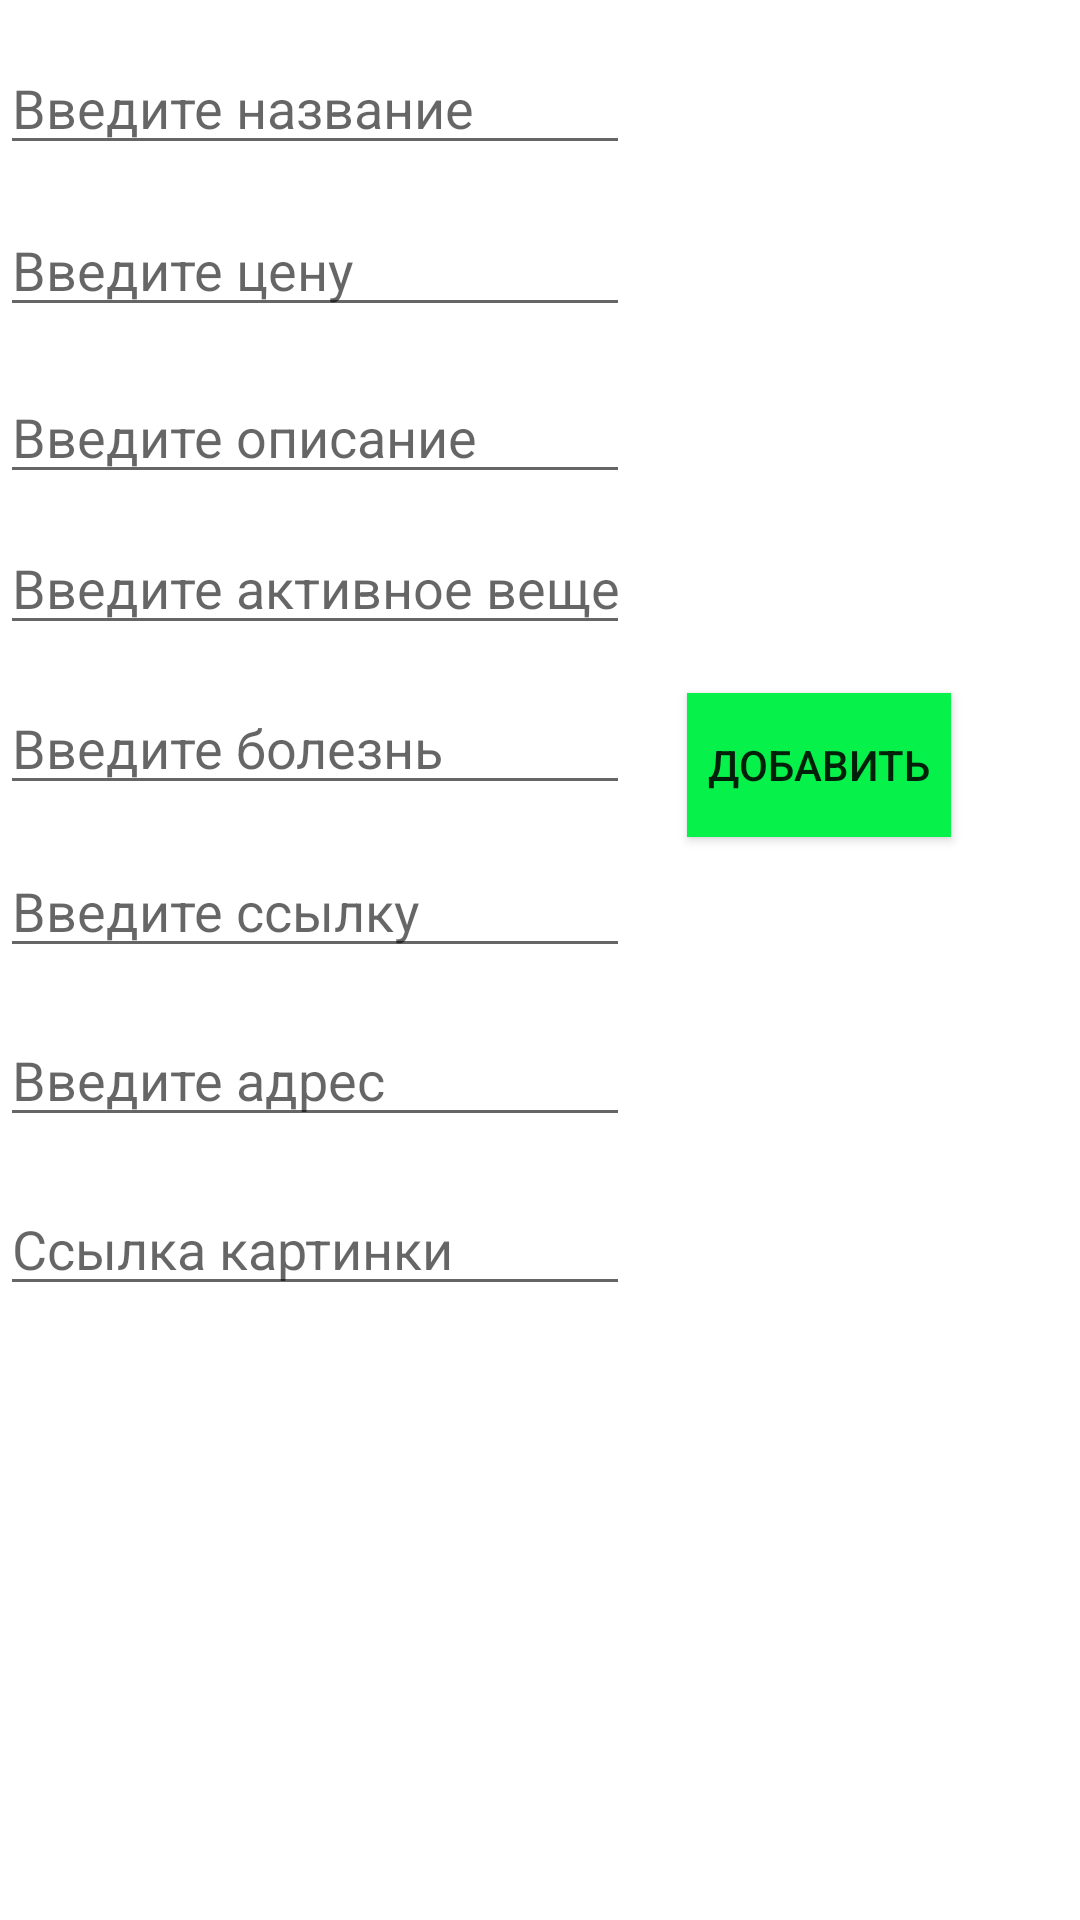

This screen was rendered from an Android layout file. Write that file and the resources it references.
<!-- AndroidManifest.xml: fallback theme Theme.MaterialComponents.DayNight.NoActionBar -->
<!-- res/layout/activity_add_product.xml -->
<?xml version="1.0" encoding="utf-8"?>
<androidx.constraintlayout.widget.ConstraintLayout xmlns:android="http://schemas.android.com/apk/res/android"
    xmlns:app="http://schemas.android.com/apk/res-auto"
    xmlns:tools="http://schemas.android.com/tools"
    android:layout_width="match_parent"
    android:layout_height="match_parent"
    tools:context=".view.AddProduct">

    <EditText
        android:id="@+id/addName"
        android:layout_width="wrap_content"
        android:layout_height="wrap_content"
        android:ems="10"
        android:hint="Введите название"
        android:inputType="textPersonName"
        app:layout_constraintBottom_toBottomOf="parent"
        app:layout_constraintEnd_toEndOf="parent"
        app:layout_constraintHorizontal_bias="0.0"
        app:layout_constraintStart_toStartOf="parent"
        app:layout_constraintTop_toTopOf="parent"
        app:layout_constraintVertical_bias="0.023" />

    <EditText
        android:id="@+id/addPrice"
        android:layout_width="wrap_content"
        android:layout_height="wrap_content"
        android:ems="10"
        android:hint="Введите цену"
        android:inputType="textPersonName"
        app:layout_constraintBottom_toBottomOf="parent"
        app:layout_constraintEnd_toEndOf="parent"
        app:layout_constraintHorizontal_bias="0.0"
        app:layout_constraintStart_toStartOf="parent"
        app:layout_constraintTop_toTopOf="parent"
        app:layout_constraintVertical_bias="0.113"
        />

    <EditText
        android:id="@+id/addDesc"
        android:layout_width="wrap_content"
        android:layout_height="wrap_content"
        android:ems="10"
        android:hint="Введите описание"
        android:inputType="textPersonName"
        app:layout_constraintBottom_toBottomOf="parent"
        app:layout_constraintEnd_toEndOf="parent"
        app:layout_constraintHorizontal_bias="0.0"
        app:layout_constraintStart_toStartOf="parent"
        app:layout_constraintTop_toTopOf="parent"
        app:layout_constraintVertical_bias="0.206" />

    <EditText
        android:id="@+id/addActiveChem"
        android:layout_width="wrap_content"
        android:layout_height="wrap_content"
        android:ems="10"
        android:hint="Введите активное вещество"
        android:inputType="textPersonName"
        app:layout_constraintBottom_toBottomOf="parent"
        app:layout_constraintEnd_toEndOf="parent"
        app:layout_constraintHorizontal_bias="0.0"
        app:layout_constraintStart_toStartOf="parent"
        app:layout_constraintTop_toTopOf="parent"
        app:layout_constraintVertical_bias="0.29" />

    <EditText
        android:id="@+id/addIllness"
        android:layout_width="wrap_content"
        android:layout_height="wrap_content"
        android:ems="10"
        android:hint="Введите болезнь"
        android:inputType="textPersonName"
        app:layout_constraintBottom_toBottomOf="parent"
        app:layout_constraintEnd_toEndOf="parent"
        app:layout_constraintHorizontal_bias="0.0"
        app:layout_constraintStart_toStartOf="parent"
        app:layout_constraintTop_toTopOf="parent"
        app:layout_constraintVertical_bias="0.379" />

    <EditText
        android:id="@+id/addLink"
        android:layout_width="wrap_content"
        android:layout_height="wrap_content"
        android:ems="10"
        android:hint="Введите ссылку"
        android:inputType="textPersonName"
        app:layout_constraintBottom_toBottomOf="parent"
        app:layout_constraintEnd_toEndOf="parent"
        app:layout_constraintHorizontal_bias="0.0"
        app:layout_constraintStart_toStartOf="parent"
        app:layout_constraintTop_toTopOf="parent"
        app:layout_constraintVertical_bias="0.47" />

    <EditText
        android:id="@+id/addAddress"
        android:layout_width="wrap_content"
        android:layout_height="wrap_content"
        android:ems="10"
        android:hint="Введите адрес"
        android:inputType="textPersonName"
        app:layout_constraintBottom_toBottomOf="parent"
        app:layout_constraintEnd_toEndOf="parent"
        app:layout_constraintHorizontal_bias="0.0"
        app:layout_constraintStart_toStartOf="parent"
        app:layout_constraintTop_toTopOf="parent"
        app:layout_constraintVertical_bias="0.564" />

    <EditText
        android:id="@+id/addImageLink"
        android:layout_width="wrap_content"
        android:layout_height="wrap_content"
        android:ems="10"
        android:hint="Ссылка картинки"
        android:inputType="textPersonName"
        app:layout_constraintBottom_toBottomOf="parent"
        app:layout_constraintEnd_toEndOf="parent"
        app:layout_constraintHorizontal_bias="0.0"
        app:layout_constraintStart_toStartOf="parent"
        app:layout_constraintTop_toTopOf="parent"
        app:layout_constraintVertical_bias="0.658" />

    <Button
        android:id="@+id/addAdd"
        android:layout_width="wrap_content"
        android:layout_height="wrap_content"
        android:text="Добавить"
        android:background="#06F149"
        app:layout_constraintBottom_toBottomOf="parent"
        app:layout_constraintEnd_toEndOf="parent"
        app:layout_constraintHorizontal_bias="0.842"
        app:layout_constraintStart_toStartOf="parent"
        app:layout_constraintTop_toTopOf="parent"
        app:layout_constraintVertical_bias="0.39" />

    <ImageView
        android:id="@+id/addImage"
        android:layout_width="219dp"
        android:layout_height="167dp"
        app:layout_constraintBottom_toBottomOf="parent"
        app:layout_constraintEnd_toEndOf="parent"
        app:layout_constraintStart_toStartOf="parent"
        app:layout_constraintTop_toTopOf="parent"
        app:layout_constraintVertical_bias="0.932"
        tools:srcCompat="@drawable/question" />
</androidx.constraintlayout.widget.ConstraintLayout>
<!-- resources referenced by this layout -->
<resources>

</resources>
